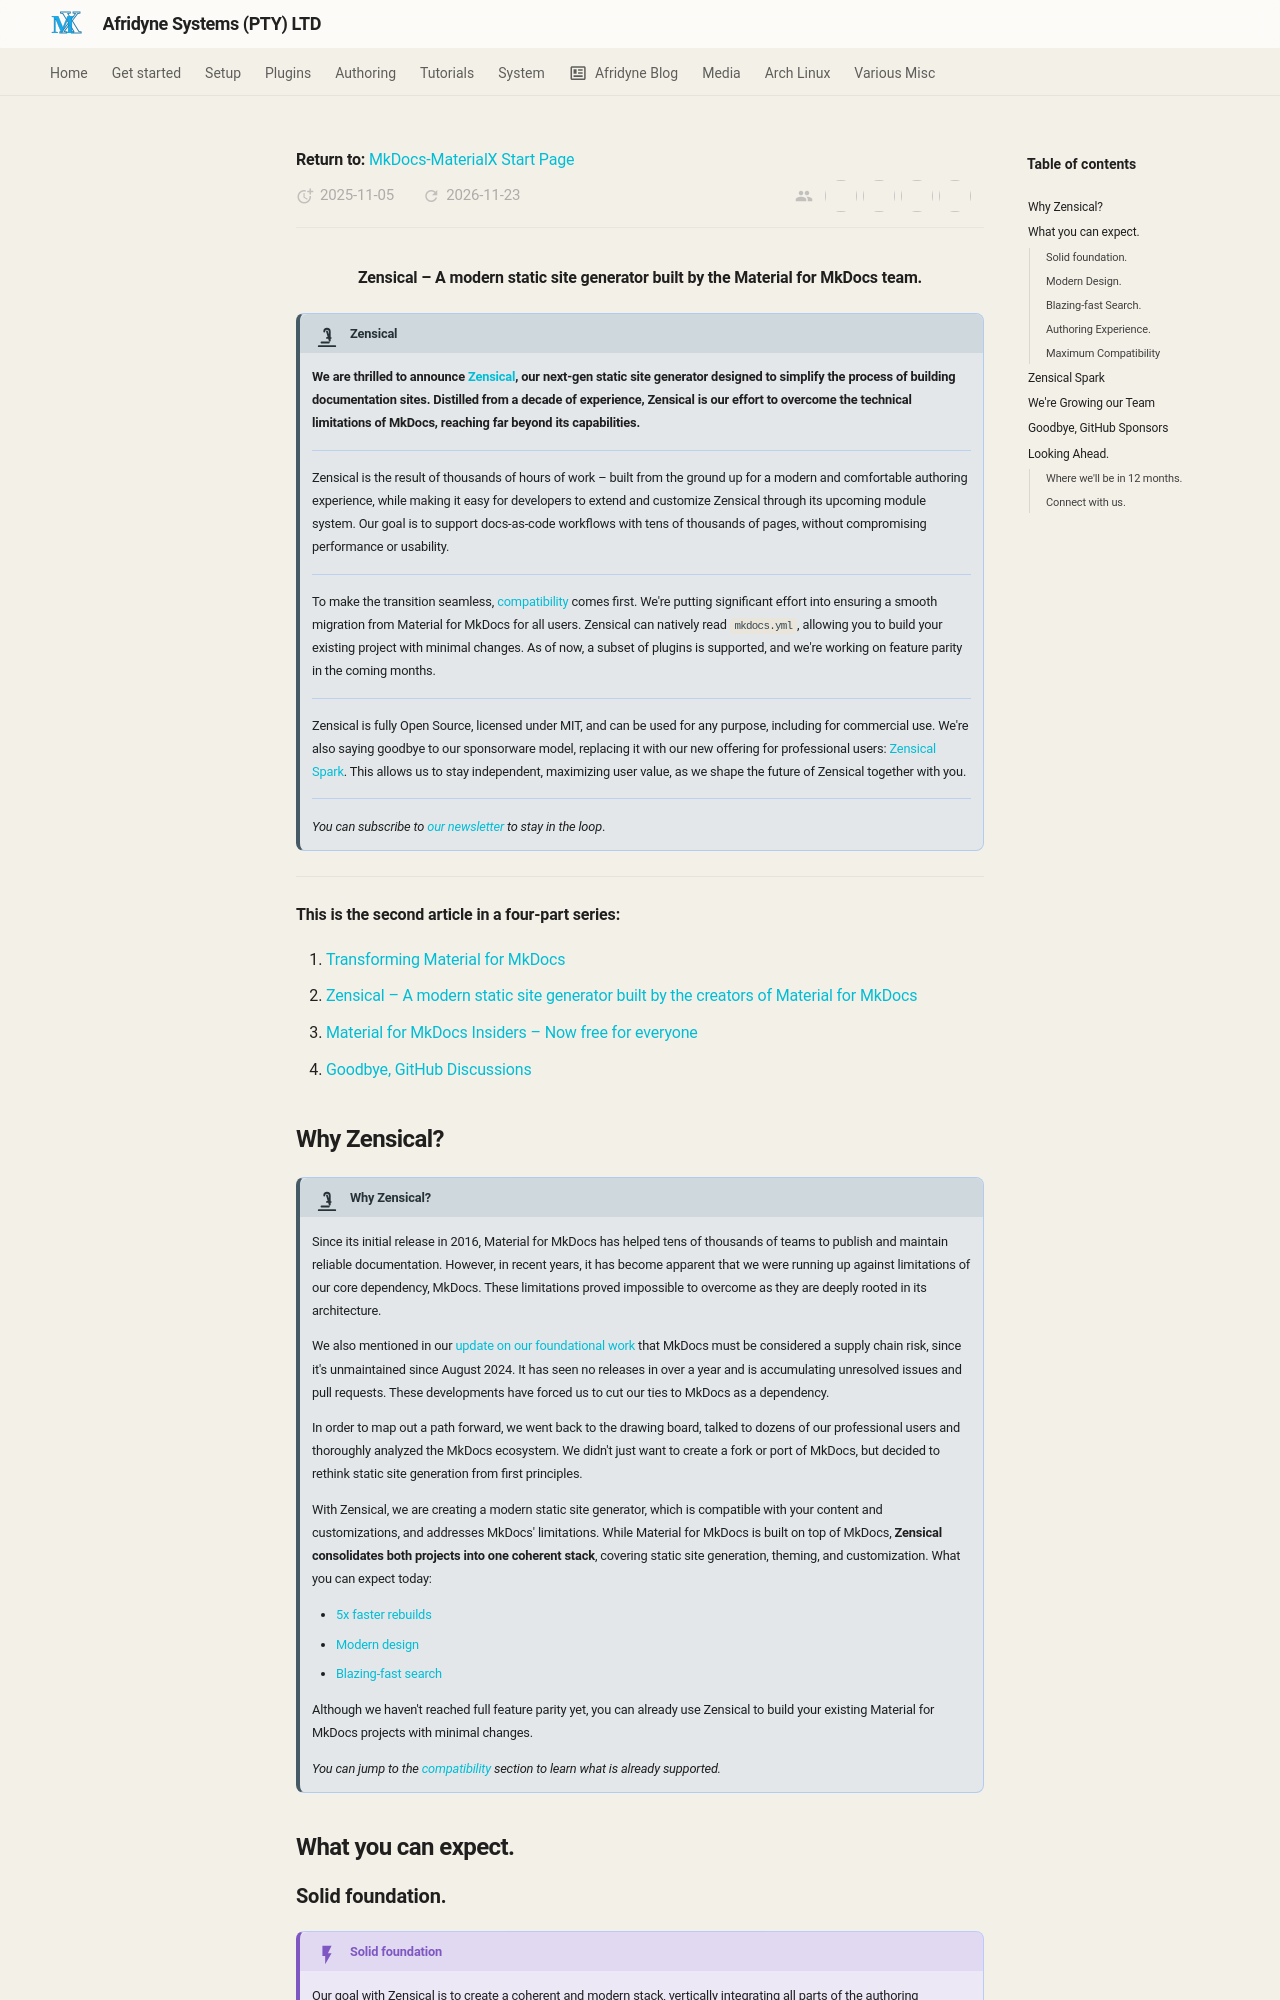

repository: johnpiers/Afridyne-Systems · page: MkDocs-Material/zensical/index.html · generator: mkdocs

---
date: 2025-11-05
authors:
  - squidfunk
  - alexvoss
  - katharinalisalin
  - pawamoy
categories:
  - General
description: >
  We are thrilled to announce Zensical, our next-gen static site generator
  that addresses and overcomes the technical limitations of MkDocs
social:
  cards_layout: default/only/image
  cards_layout_options:
    background_image: docs/assets/images/zensical-social.png
title: Zensical - A modern static site generator
slug: zensical
---
<div style="display: none;"><h1>Header</h1></div>

![](imgs/20260517-220739.png){ .center-image }

<H4 style="text-align: center;">Zensical – A modern static site generator built by the Material for MkDocs team.</H4>

!!! deep-dive "Zensical"

    __We are thrilled to announce [Zensical], our next-gen static site generator designed to simplify the process of building documentation sites. Distilled from a decade of experience, Zensical is our effort to overcome the technical limitations of MkDocs, reaching far beyond its capabilities.__
    
    ---
    
    Zensical is the result of thousands of hours of work – built from the ground up for a modern and comfortable authoring experience, while making it easy for developers to extend and customize Zensical through its upcoming module system. Our goal is to support docs-as-code workflows with tens of thousands of pages, without compromising performance or usability.
    
    ---
    
    To make the transition seamless, [compatibility] comes first. We're putting significant effort into ensuring a smooth migration from Material for MkDocs for all users. Zensical can natively read `mkdocs.yml`, allowing you to build your existing project with minimal changes. As of now, a subset of plugins is supported, and we're working on feature parity in the coming months.
    
    ---
    
    Zensical is fully Open Source, licensed under MIT, and can be used for any purpose, including for commercial use. We're also saying goodbye to our sponsorware model, replacing it with our new offering for professional users: [Zensical Spark]. This allows us to stay independent, maximizing user value, as we shape the future of Zensical together with you.
    
    ---
    
    _You can subscribe to [our newsletter] to stay in the loop_.
    
    
  [Zensical]: https://zensical.org/
  [compatibility]: #maximum-compatibility
  [Zensical Spark]: #zensical-spark
  [our newsletter]: https://zensical.org/about/newsletter/

---

__This is the second article in a four-part series:__

1. [Transforming Material for MkDocs]
2. [Zensical – A modern static site generator built by the creators of Material for MkDocs]
3. [Material for MkDocs Insiders – Now free for everyone]
4. [Goodbye, GitHub Discussions]

  [Transforming Material for MkDocs]: transforming-material-for-mkdocs.md
  [Zensical – A modern static site generator built by the creators of Material for MkDocs]: zensical.md
  [Material for MkDocs Insiders – Now free for everyone]: insiders-now-free-for-everyone.md
  [Goodbye, GitHub Discussions]: goodbye-github-discussions.md
